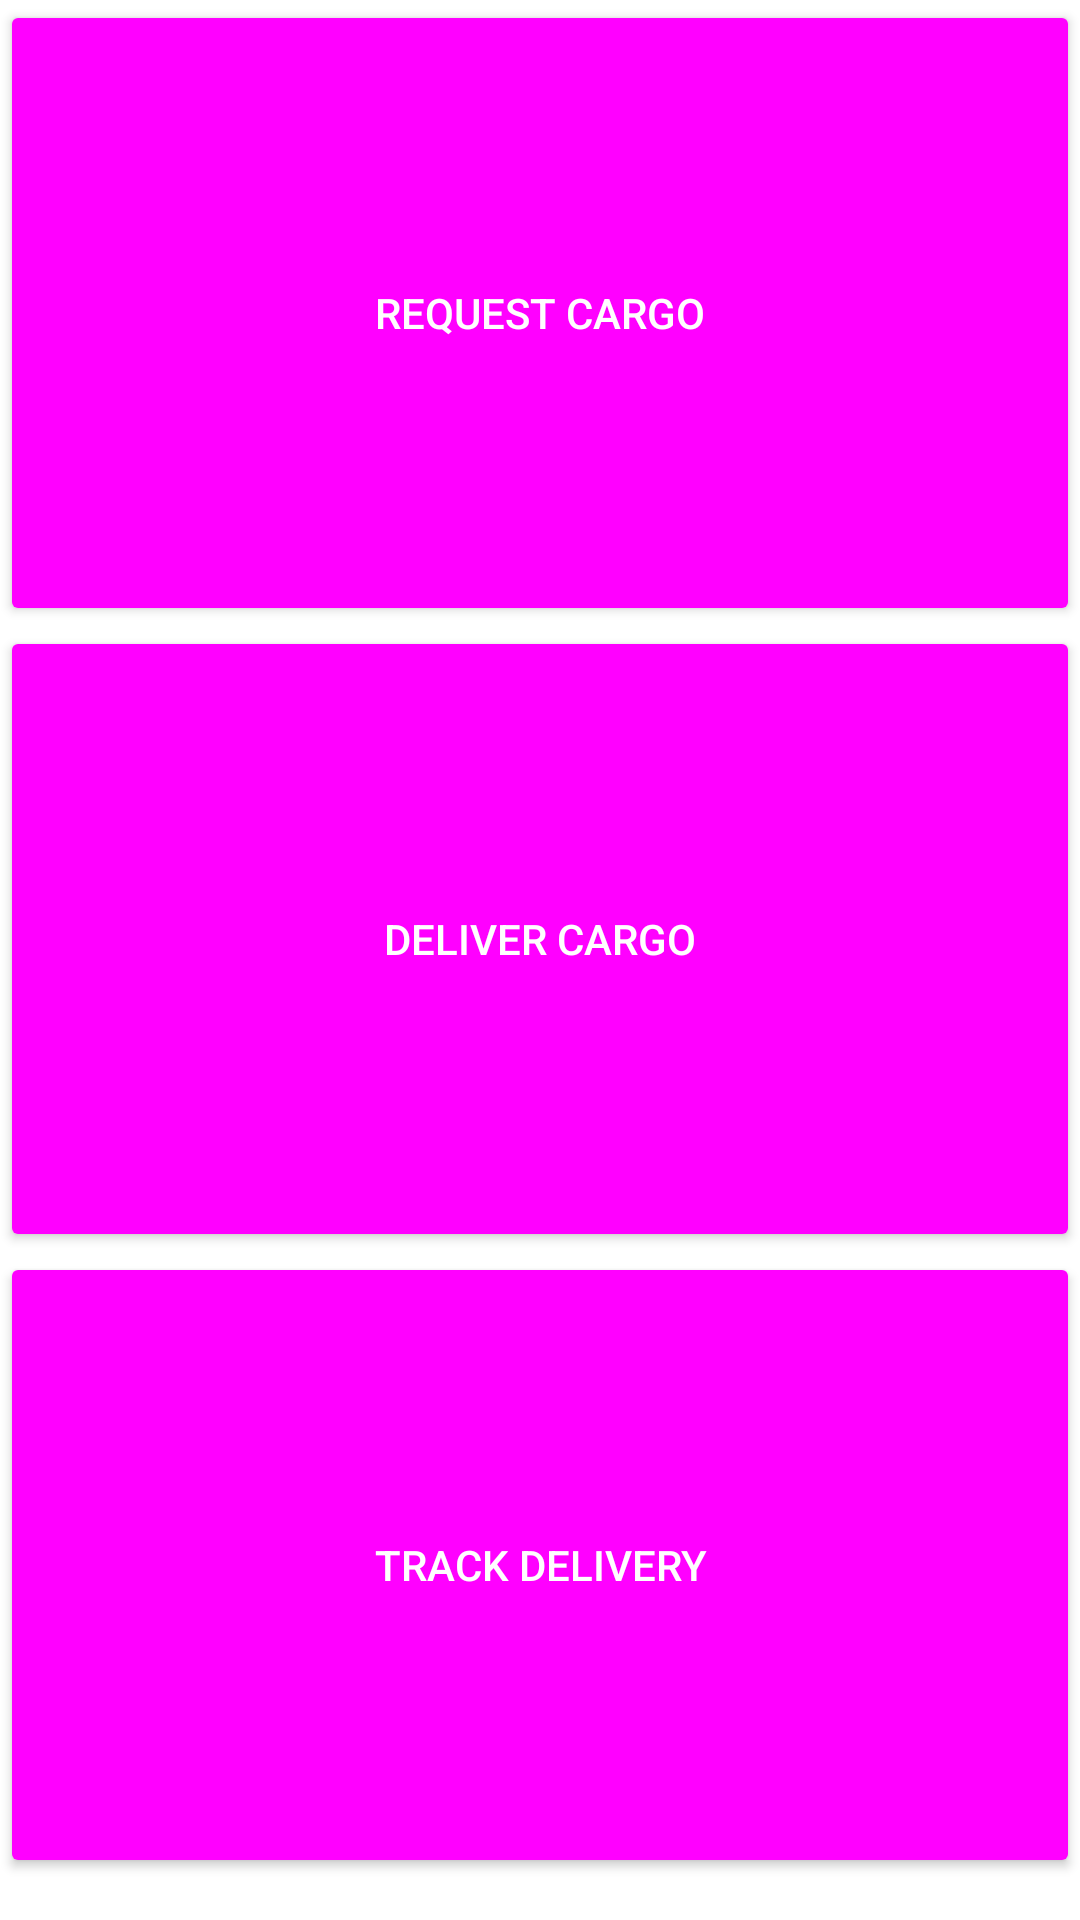

Write the Android layout XML for this screen, with the resource values it uses.
<!-- AndroidManifest.xml: application theme AppTheme -->
<!-- res/layout/activity_main.xml -->
<?xml version="1.0" encoding="utf-8"?>
<android.support.constraint.ConstraintLayout xmlns:android="http://schemas.android.com/apk/res/android"
    xmlns:app="http://schemas.android.com/apk/res-auto"
    xmlns:tools="http://schemas.android.com/tools"
    android:layout_width="match_parent"
    android:layout_height="match_parent"
    tools:context="getirhacktathon.getirandroid.activity.MainActivity">

    <LinearLayout
        android:layout_width="match_parent"
        android:layout_height="626dp"
        android:orientation="vertical"
        tools:layout_editor_absoluteY="8dp">

        <Button
            android:id="@+id/requestButton"
            style="@style/Widget.AppCompat.Button.Colored"
            android:layout_width="match_parent"
            android:layout_height="0dp"
            android:layout_weight="1"
            android:onClick="requestCargo"
            android:text="Request Cargo" />

        <Button
            android:id="@+id/deliverButton"
            style="@style/Widget.AppCompat.Button.Colored"
            android:layout_width="match_parent"
            android:layout_height="0dp"
            android:layout_weight="1"
            android:onClick="driveCargo"
            android:text="Deliver Cargo" />

        <Button
            android:id="@+id/track_cargo"
            style="@style/Widget.AppCompat.Button.Colored"
            android:layout_width="match_parent"
            android:layout_height="0dp"
            android:layout_weight="1"
            android:onClick="searchDrivers"
            android:text="Track Delivery" />

    </LinearLayout>
</android.support.constraint.ConstraintLayout>
<!-- resources referenced by this layout -->
<resources>
  <style name="AppTheme" parent="Theme.AppCompat.Light.NoActionBar">
          <item name="colorPrimary">@color/primaryColor</item>
          <item name="colorPrimaryDark">@color/secondaryDarkColor</item>
          <item name="colorAccent">@color/secondaryColor</item>
          <item name="android:windowBackground">@android:color/background_light</item>
      </style>
</resources>
